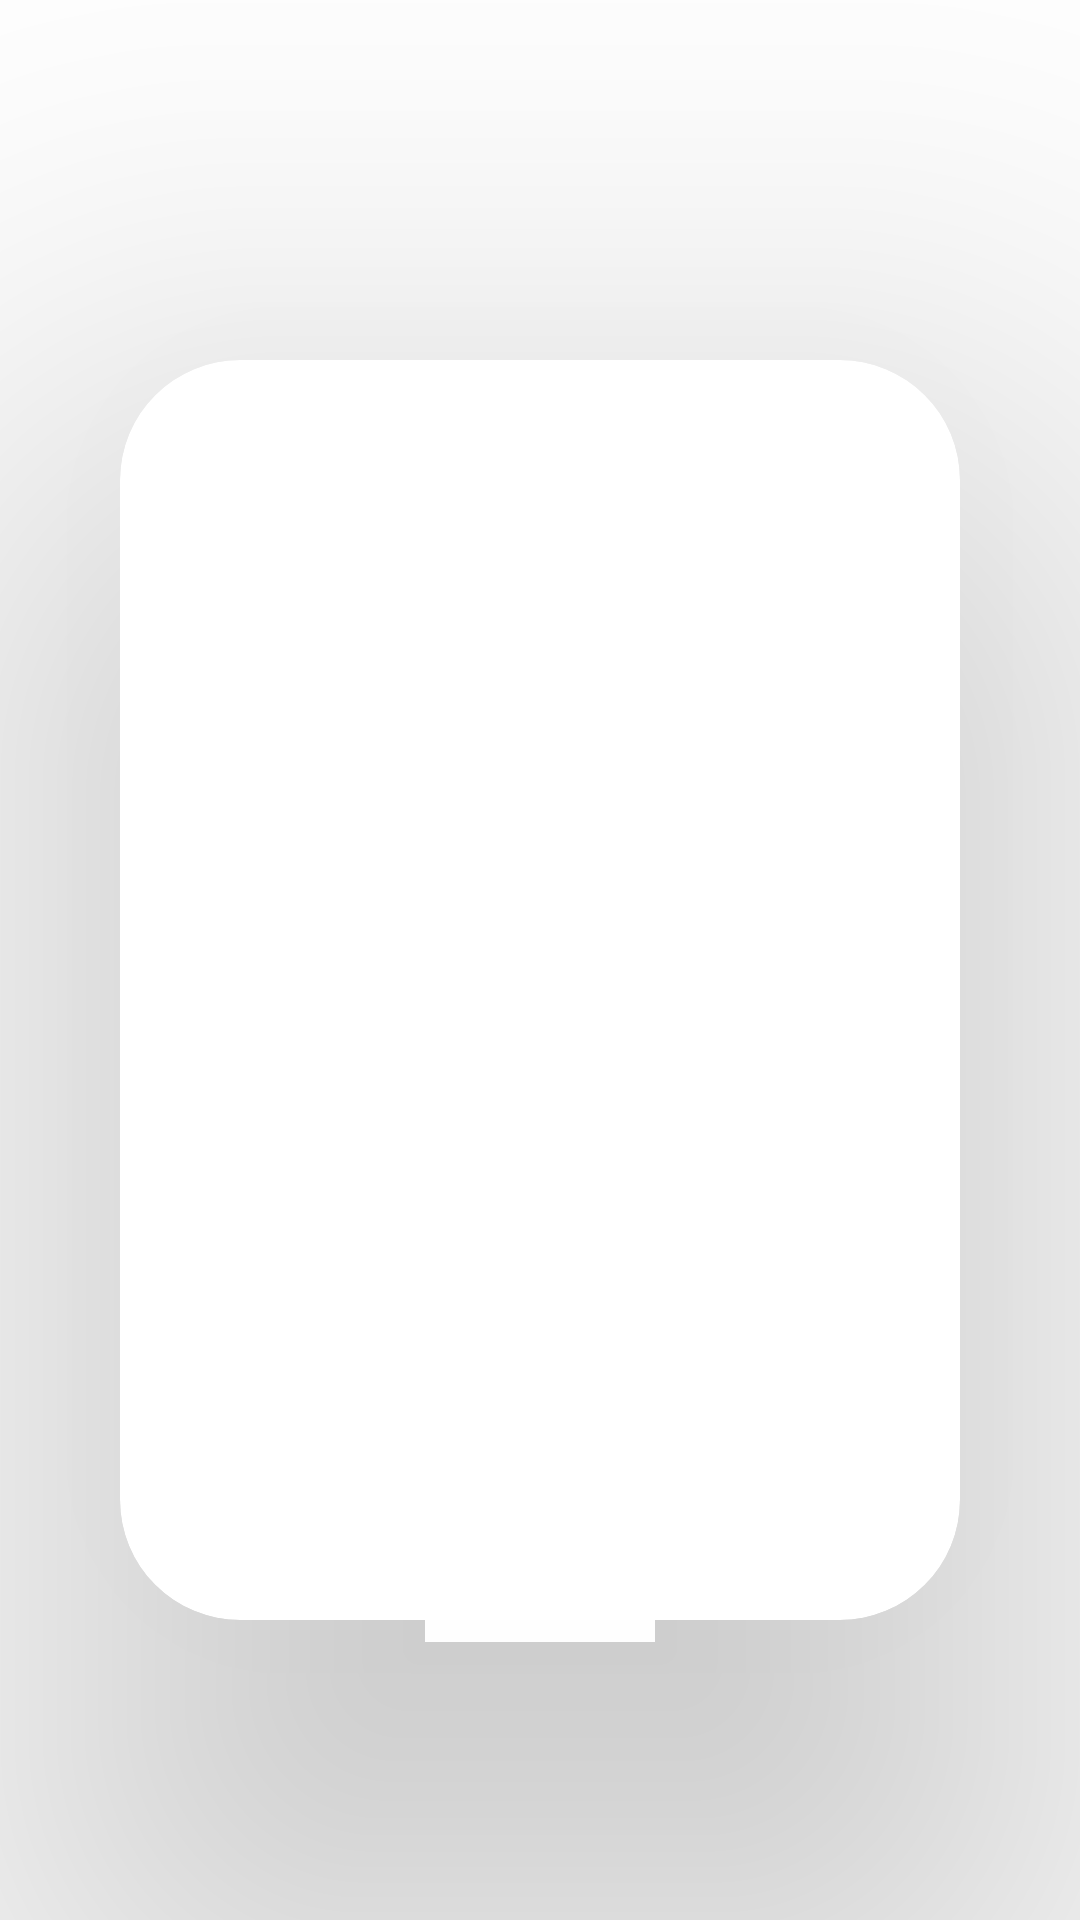

This screen was rendered from an Android layout file. Write that file and the resources it references.
<!-- AndroidManifest.xml: application theme Theme.EditorForMe -->
<!-- res/layout/activity_result.xml -->
<?xml version="1.0" encoding="utf-8"?>
<LinearLayout xmlns:android="http://schemas.android.com/apk/res/android"
    xmlns:app="http://schemas.android.com/apk/res-auto"
    xmlns:tools="http://schemas.android.com/tools"
    android:layout_width="match_parent"
    android:layout_height="match_parent"
    android:orientation="vertical"
    android:background="@drawable/resground"
    tools:context=".ResultActivity">

    <ImageView
        android:id="@+id/homeBtn"
        android:layout_width="50dp"
        android:layout_height="50dp"
        android:layout_marginEnd="20dp"
        android:layout_marginTop="20dp"
        app:layout_constraintEnd_toEndOf="parent"
        app:layout_constraintTop_toTopOf="parent"
        app:srcCompat="@drawable/ic_home"
        android:layout_gravity="end" />

    <androidx.cardview.widget.CardView
        android:layout_width="match_parent"
        android:layout_height="match_parent"
        android:layout_marginTop="50dp"
        android:layout_marginBottom="100dp"
        android:layout_marginStart="40dp"
        android:layout_marginEnd="40dp"
        app:cardElevation="100dp"
        app:cardCornerRadius="40dp">

        <LinearLayout
            android:layout_width="match_parent"
            android:layout_height="match_parent"
            android:gravity="center"
            android:orientation="vertical">

                <ImageView
                    android:id="@+id/image"
                    android:layout_width="match_parent"
                    android:layout_height="0dp"
                    android:layout_weight="0.38"
                    tools:src="@tools:sample/avatars" />


        </LinearLayout>
    </androidx.cardview.widget.CardView>
</LinearLayout>
<!-- resources referenced by this layout -->
<resources>
  <style name="Theme.EditorForMe" parent="Theme.MaterialComponents.DayNight.NoActionBar">
          
          <item name="colorPrimary">@color/purple_500</item>
          <item name="colorPrimaryVariant">@color/purple_700</item>
          <item name="colorOnPrimary">@color/white</item>
          
          <item name="colorSecondary">@color/teal_200</item>
          <item name="colorSecondaryVariant">@color/teal_700</item>
          <item name="colorOnSecondary">@color/black</item>
          
          <item name="android:statusBarColor" tools:targetApi="l">?attr/colorPrimaryVariant</item>
          
      </style>
  <!-- not gathered from this repository: default colours our renderer supplied (Android Studio template values) -->
  <color name="purple_500">#FF6200EE</color>
  <color name="purple_700">#FF3700B3</color>
  <color name="teal_200">#FF03DAC5</color>
  <color name="teal_700">#FF018786</color>
  <color name="black">#FF000000</color>
  <color name="white">#FFFFFFFF</color>
</resources>
